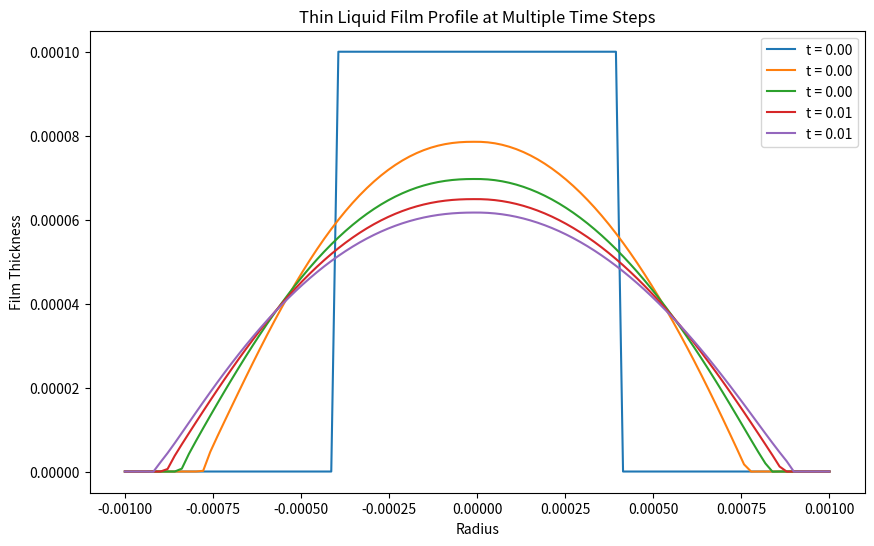
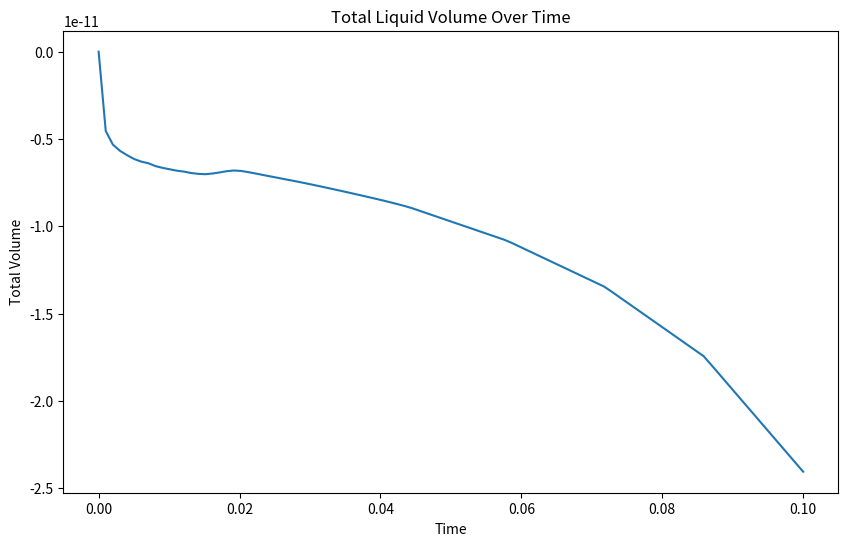

These figures' Python source, in order:
"""
dimple_simulation.py
====================

Description
-----------

This script simulates the evolution of the dimple formation process in a thin liquid film next to a porous material. The inspiration is the fringe around a beet slice.  

Syntax
------

python dimple_simulation.py save_folder [optional arguments]

save_folder: the folder to save all outputs

optional arguments:
# initial state
    -H, --H0 : initial separation (m), default to 1e-3
    -V, --V0 : initial velocity (m/s), default to 0
    -R, --radius : bubble radius (m), default to 5e-4

# simulation parameters
    -T, --time : total time of the simulation (s), default to 0.02
    -N, --number : number of spatial discretization, default to 100
    -s, --save_time : Save the states every save_time (s), default to 1e-4
    --rm : the range of film force integration, the fraction of bubble radius R, default to 0.9
    --load_folder: Folder to load initial state from, default to None.

# physical consts

    --mu : viscosity, Pa s, default to 1e-3
    --g : gravitational acceleration, m/s^2, default to 9.8
    --sigma : surface tension, N/m, default to 72e-3
    --rho : density of water, kg/m^3, default to 997


Edit
----

"""
import numpy as np
import matplotlib.pyplot as plt
from scipy.integrate import solve_ivp

# Define parameters
sigma = 0.072  # Surface tension (N/m)
mu = 0.001    # Viscosity (Pa.s)
T = .1     # Total simulation time (s)
R = 1e-3         # Radius of the domain (m)
dr = 0.01     # Radial step size (m)
N = 100       # Number of radial grid points
rho = 997     # Density of water (kg/m^3)
g = 9.8       # Gravitational acceleration (m/s^2)
r = np.linspace(-R, R, N)  # Radial coordinate
h0 = np.ones_like(r)*1e-4  # Initial film thickness profile
h0[:30] = 0
h0[-30:] = 0

def film_drainage(t, y, r, R, rho, g, mu, sigma):
    
    h = y

    dr = (r[2:] - r[:-2]) / 2
    
    p = YL_equation(h, r, sigma, R)

    dhdt = np.zeros(h.shape)
    rh3 = r * h**3
    dhdt[1:-1] = 1 / (12 * mu * r[1:-1]) * ((rh3[2:] - rh3[:-2]) * (p[2:] - p[:-2]) + 4 * rh3[1:-1] * (p[2:] - 2 * p[1:-1] + p[:-2])) / dr**2
    dhdt[-1] = 0
    dhdt[0] = 0

    return dhdt

def YL_equation(h, r, sigma, R):
    dr = (r[2:] - r[:-2]) / 2
    p = np.zeros_like(h)
    p[1:-1] = 2 * sigma / R - sigma / np.abs(r[1:-1]) * (h[2:] - h[:-2]) / dr / 2 - sigma * (h[2:] - 2 * h[1:-1] + h[:-2]) / dr**2
    p[0] = 0
    p[-1] = 0
    return p

# Solve the PDE using solve_ivp with the BDF method
t_eval = np.linspace(0, T, 100)
solution = solve_ivp(film_drainage, [0, T], h0, method='BDF', t_eval=t_eval, args=(r, R, rho, g, mu, sigma), atol=1e-6, rtol=1e-6)  # BDF method is suitable for stiff problems

# Debugging information
print(f"Number of time steps in solution: {solution.y.shape[1]}")
print(f"Expected number of time steps: {len(t_eval)}")
print(f"Solver message: {solution.message}")

# Check if the solution has the expected number of time steps
if solution.y.shape[1] != len(t_eval):
    raise ValueError(f"Expected {len(t_eval)} time steps, but got {solution.y.shape[1]}")

# Plot the film thickness profile at multiple time steps on the same axis
time_steps = [0, 2, 4, 6, 8] # Indices of the time steps to visualize
fig, ax = plt.subplots(figsize=(10, 6))

for i in time_steps:
    if i < solution.y.shape[1]:
        ax.plot(r, solution.y[:, i], label=f't = {t_eval[i]:.2f}')
    else:
        ax.plot(r, solution.y[:, -1], label=f't = {t_eval[i]:.2f} (out of bounds)')

ax.set_title('Thin Liquid Film Profile at Multiple Time Steps')
ax.set_xlabel('Radius')
ax.set_ylabel('Film Thickness')
ax.legend()

# Compute the total liquid volume over time
total_volume = 2 * np.pi * np.trapz(np.outer(r, np.ones(len(t_eval))) * solution.y, r, axis=0)

# Plot the total liquid volume over time
fig, ax2 = plt.subplots(figsize=(10, 6))
ax2.plot(t_eval, total_volume)
ax2.set_title('Total Liquid Volume Over Time')
ax2.set_xlabel('Time')
ax2.set_ylabel('Total Volume')